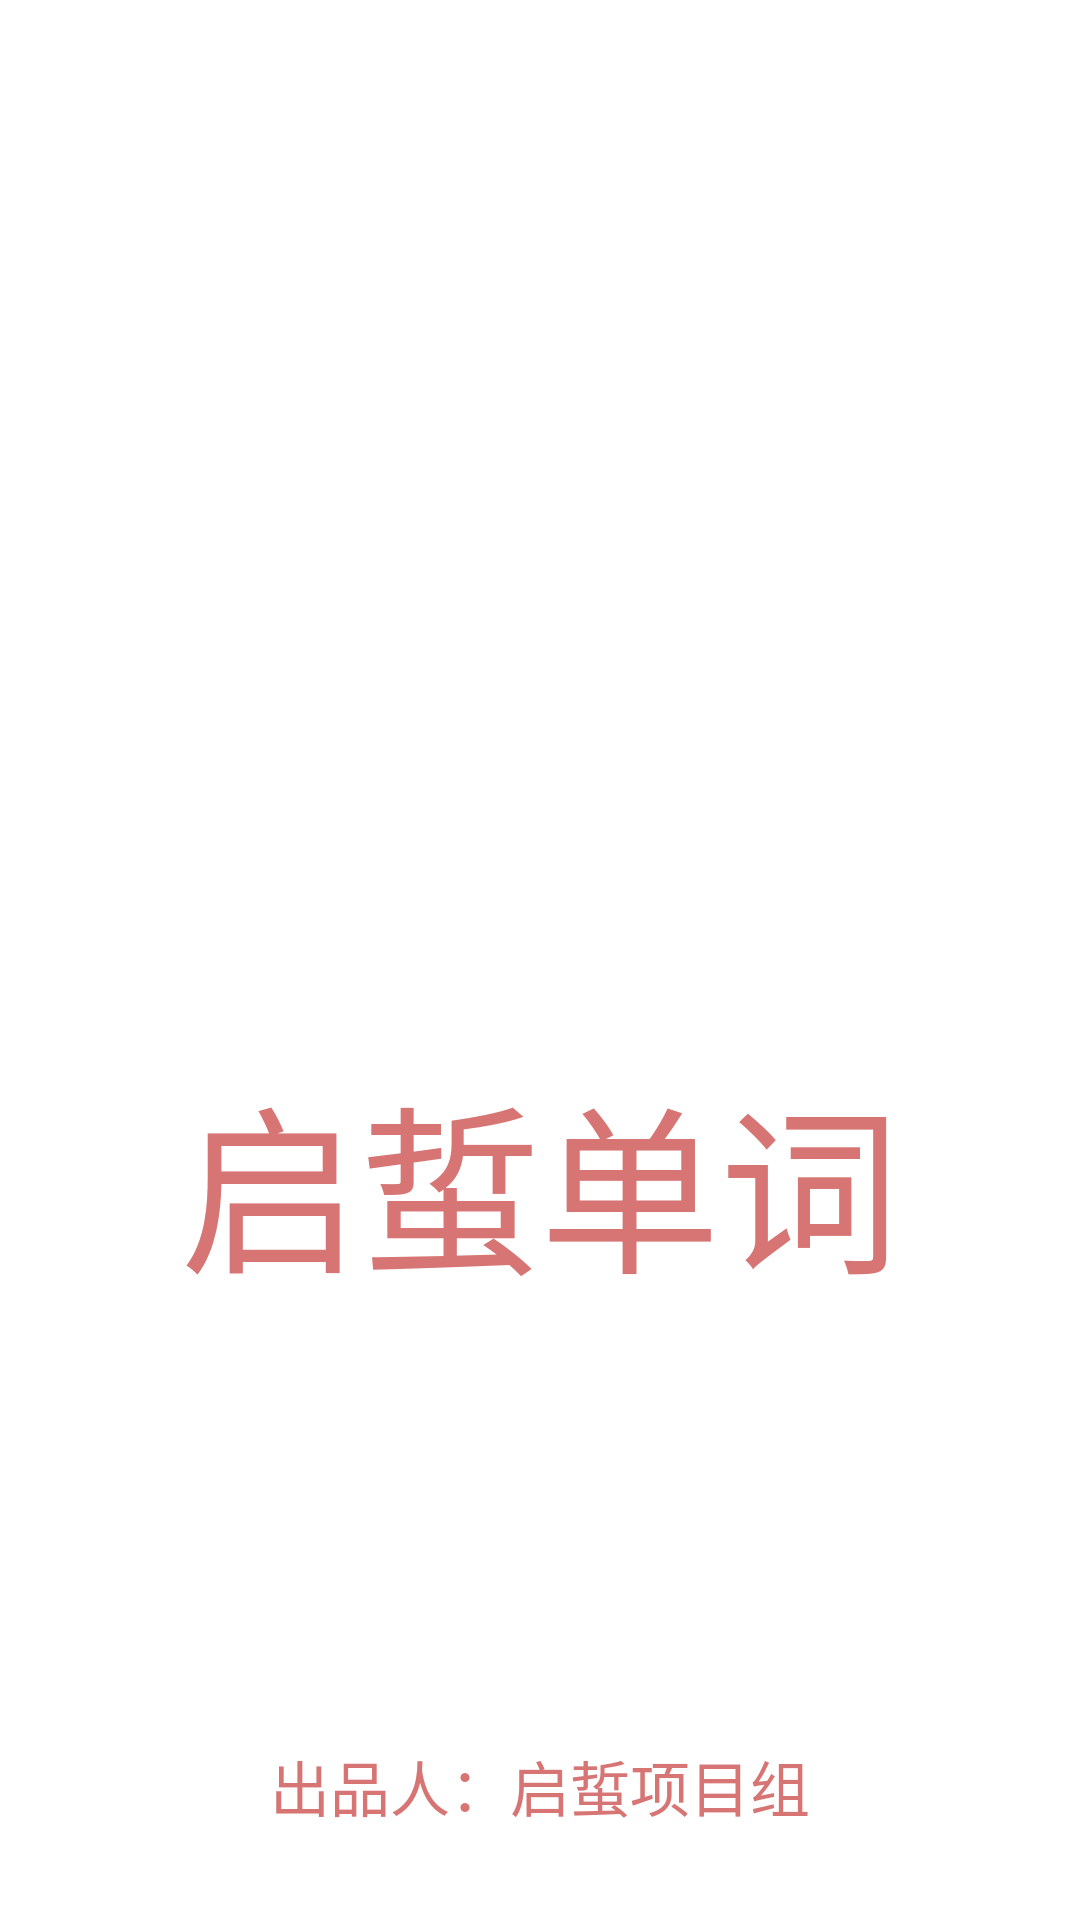

Produce the Android XML layout that renders to this screen, including the resource entries it uses.
<!-- AndroidManifest.xml: application theme Theme.AppCompat.Light.NoActionBar -->
<!-- res/layout/activity_welcome.xml -->
<?xml version="1.0" encoding="utf-8"?>
<LinearLayout xmlns:android="http://schemas.android.com/apk/res/android"
    android:layout_width="match_parent"
    android:layout_height="match_parent"
    android:background="#ffffff"
    android:orientation="vertical">

    <ImageView
        android:layout_width="100dp"
        android:layout_height="100dp"
        android:layout_marginTop="200dp"
        android:layout_gravity="center"
        android:background="#00000000"
        android:src="@drawable/ic_launcher_round">

    </ImageView>
    <TextView
        android:id="@+id/title"
        android:layout_width="wrap_content"
        android:layout_height="wrap_content"
        android:layout_gravity="center"
        android:layout_marginTop="50dp"
        android:text="启蜇单词"
        android:textColor="@color/font_color2"
        android:textSize="60sp">

    </TextView>

    <LinearLayout
        android:layout_width="match_parent"
        android:layout_height="match_parent"
        android:orientation="vertical"
        android:gravity="bottom">
        <TextView
            android:id="@+id/present"
            android:layout_width="match_parent"
            android:layout_height="wrap_content"
            android:gravity="center"
            android:layout_marginBottom="30dp"
            android:text="@string/present"
            android:textColor="@color/font_color2"
            android:textSize="20sp">

        </TextView>
    </LinearLayout>


</LinearLayout>
<!-- resources referenced by this layout -->
<resources>
  <color name="font_color2">#d67573</color>
  <!-- drawable ic_launcher_round: png bitmap (mipmap-hdpi, 8548 bytes) -->
  <string name="present">出品人：启蜇项目组</string>
</resources>
